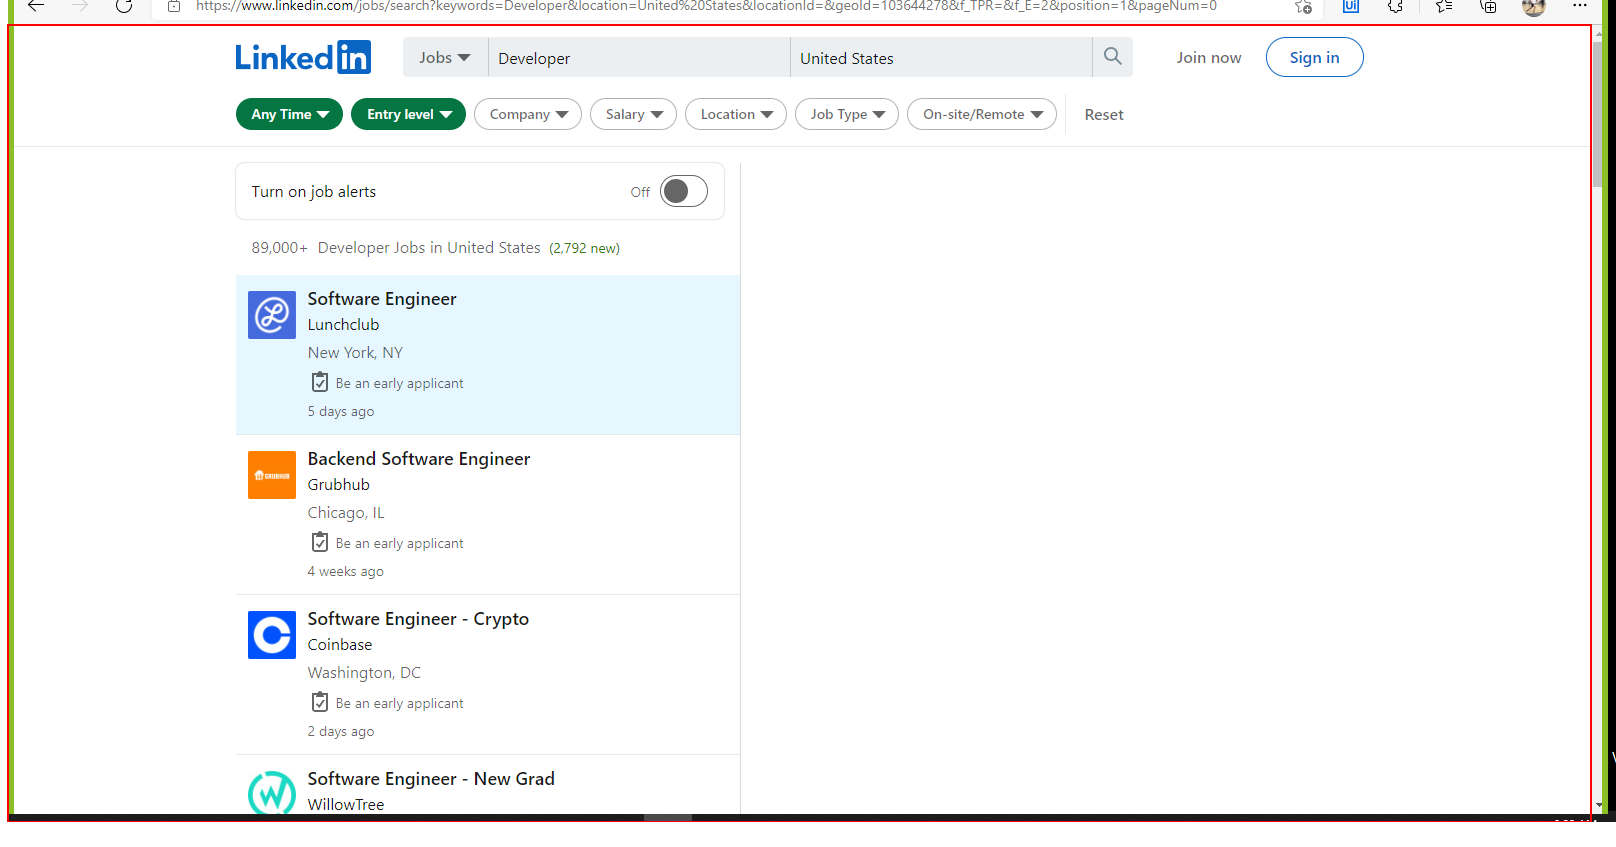
Workflow: Test

Step 1: type a value into the element in window '89,000+ Developer jobs in United States (2,792 new)' (msedge.exe)
